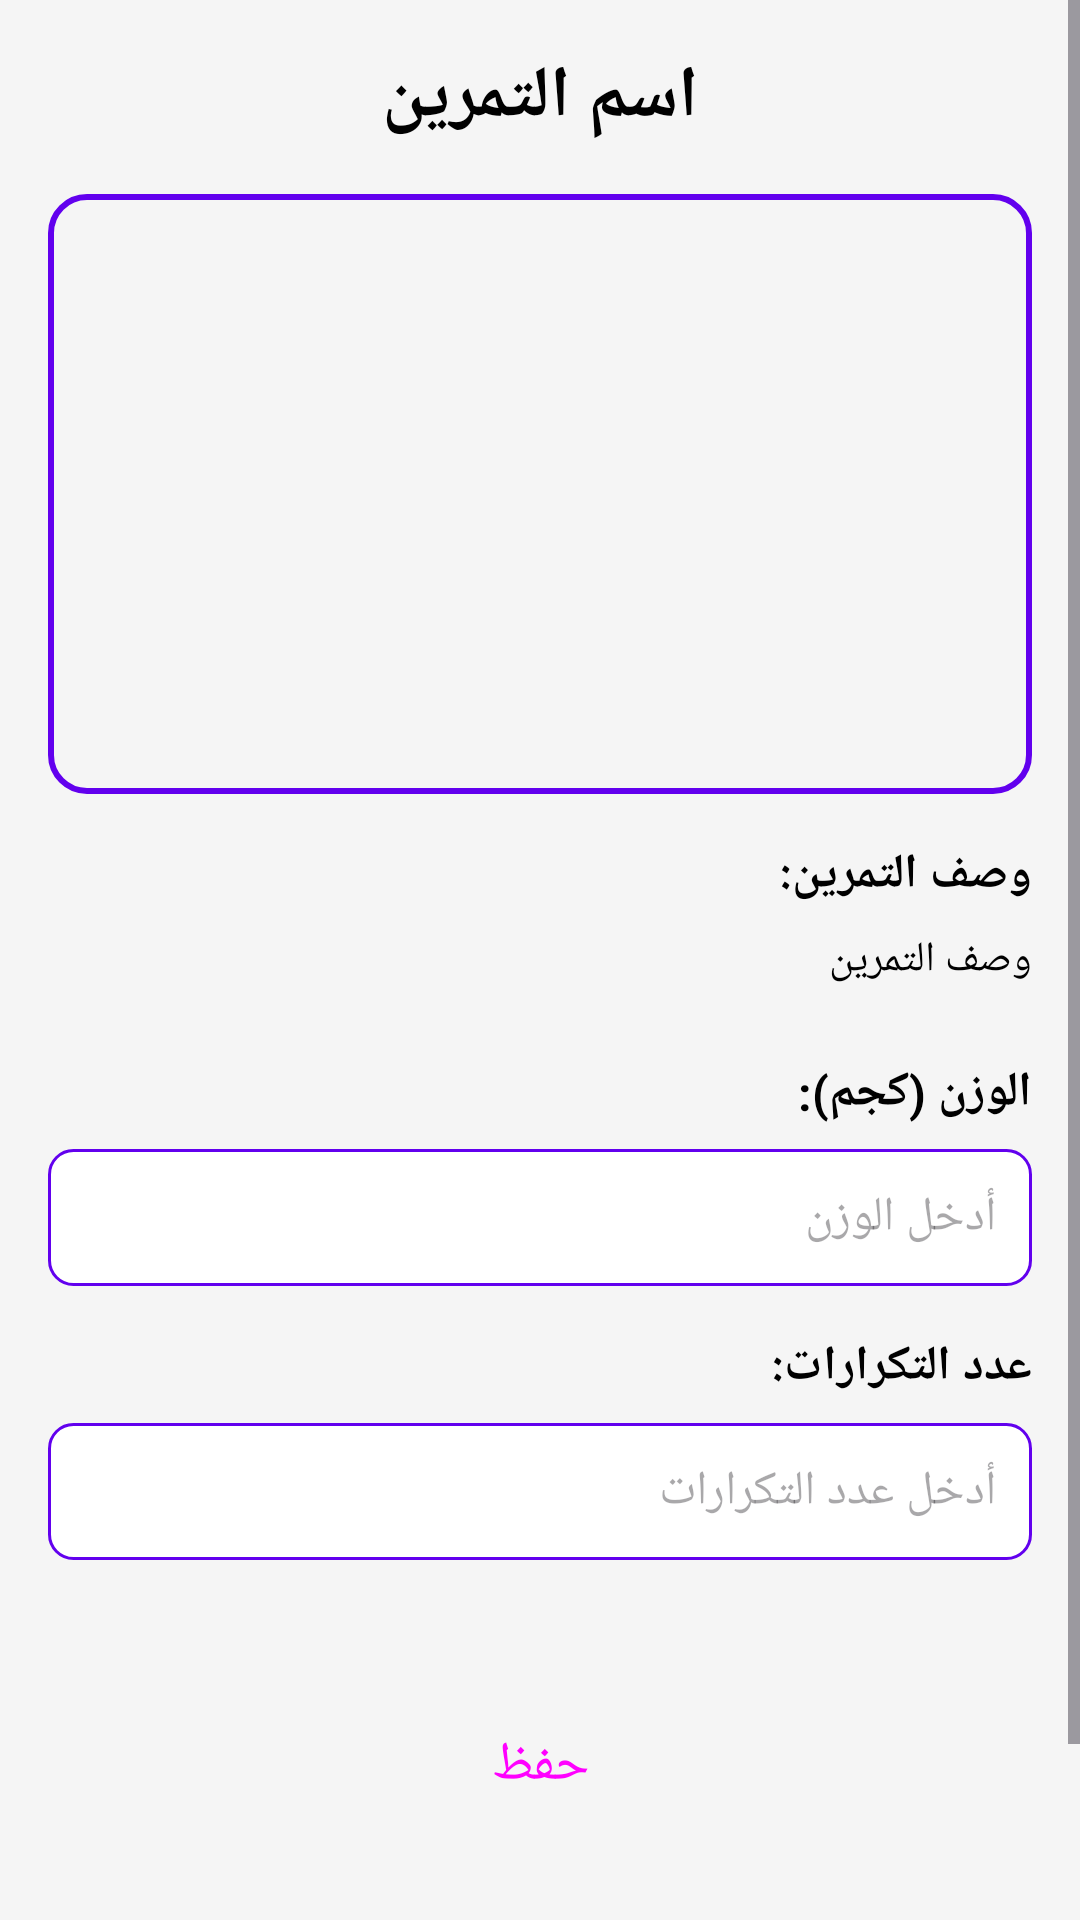

Android layout source for this screen:
<!-- AndroidManifest.xml: application theme Theme.GymApp -->
<!-- res/layout/activity_exercise_detail.xml -->
<?xml version="1.0" encoding="utf-8"?>
<ScrollView xmlns:android="http://schemas.android.com/apk/res/android"
    android:layout_width="match_parent"
    android:layout_height="match_parent"
    android:background="@color/background">

    <LinearLayout
        android:layout_width="match_parent"
        android:layout_height="wrap_content"
        android:orientation="vertical"
        android:padding="16dp">

        
        <TextView
            android:id="@+id/tv_exercise_name"
            android:layout_width="match_parent"
            android:layout_height="wrap_content"
            android:text="اسم التمرين"
            android:textSize="24sp"
            android:textStyle="bold"
            android:gravity="center"
            android:layout_marginBottom="16dp"
            android:textColor="@color/on_background" />

        
        <ImageView
            android:id="@+id/iv_exercise_image"
            android:layout_width="match_parent"
            android:layout_height="200dp"
            android:layout_marginBottom="16dp"
            android:scaleType="centerCrop"
            android:background="@drawable/placeholder_exercise"
            android:contentDescription="صورة التمرين" />

        
        <TextView
            android:layout_width="match_parent"
            android:layout_height="wrap_content"
            android:text="@string/exercise_description"
            android:textSize="16sp"
            android:textStyle="bold"
            android:layout_marginBottom="8dp"
            android:textColor="@color/on_background" />

        <TextView
            android:id="@+id/tv_exercise_description"
            android:layout_width="match_parent"
            android:layout_height="wrap_content"
            android:text="وصف التمرين"
            android:textSize="14sp"
            android:layout_marginBottom="24dp"
            android:textColor="@color/on_background" />

        
        <TextView
            android:layout_width="match_parent"
            android:layout_height="wrap_content"
            android:text="@string/weight_label"
            android:textSize="16sp"
            android:textStyle="bold"
            android:layout_marginBottom="8dp"
            android:textColor="@color/on_background" />

        <EditText
            android:id="@+id/et_weight"
            android:layout_width="match_parent"
            android:layout_height="wrap_content"
            android:layout_marginBottom="16dp"
            android:inputType="numberDecimal"
            android:hint="أدخل الوزن"
            android:textSize="16sp"
            android:padding="12dp"
            android:background="@drawable/edittext_background" />

        
        <TextView
            android:layout_width="match_parent"
            android:layout_height="wrap_content"
            android:text="@string/reps_label"
            android:textSize="16sp"
            android:textStyle="bold"
            android:layout_marginBottom="8dp"
            android:textColor="@color/on_background" />

        <EditText
            android:id="@+id/et_repetitions"
            android:layout_width="match_parent"
            android:layout_height="wrap_content"
            android:layout_marginBottom="24dp"
            android:inputType="number"
            android:hint="أدخل عدد التكرارات"
            android:textSize="16sp"
            android:padding="12dp"
            android:background="@drawable/edittext_background" />

        
        <Button
            android:id="@+id/btn_save"
            style="@style/SaveButton"
            android:text="@string/save_button" />

        
        <Button
            android:id="@+id/btn_back"
            android:layout_width="match_parent"
            android:layout_height="wrap_content"
            android:layout_marginTop="8dp"
            android:text="العودة"
            android:textSize="16sp"
            android:padding="12dp"
            style="@style/Widget.Material3.Button.OutlinedButton" />

    </LinearLayout>

</ScrollView>
<!-- resources referenced by this layout -->
<resources>
  <color name="background">#FFF5F5F5</color>
  <color name="on_background">#FF000000</color>
  <!-- drawable edittext_background (drawable) -->
  <?xml version="1.0" encoding="utf-8"?>
  <shape xmlns:android="http://schemas.android.com/apk/res/android">
      <solid android:color="@color/white" />
      <stroke android:width="1dp" android:color="@color/primary" />
      <corners android:radius="8dp" />
  </shape>
  <!-- drawable placeholder_exercise (drawable) -->
  <?xml version="1.0" encoding="utf-8"?>
  <shape xmlns:android="http://schemas.android.com/apk/res/android">
      <solid android:color="@color/background" />
      <stroke android:width="2dp" android:color="@color/primary" />
      <corners android:radius="12dp" />
  </shape>
  <string name="exercise_description">وصف التمرين:</string>
  <string name="reps_label">عدد التكرارات:</string>
  <string name="save_button">حفظ</string>
  <string name="weight_label">الوزن (كجم):</string>
  <style name="SaveButton" parent="Widget.Material3.Button">
          <item name="android:layout_width">match_parent</item>
          <item name="android:layout_height">wrap_content</item>
          <item name="android:layout_margin">16dp</item>
          <item name="android:textSize">18sp</item>
          <item name="android:padding">16dp</item>
          <item name="backgroundTint">@color/save_button_color</item>
      </style>
  <style name="Theme.GymApp" parent="Base.Theme.GymApp" />
  <color name="white">#FFFFFFFF</color>
  <color name="primary">#FF6200EE</color>
  <color name="save_button_color">#FFFF9800</color>
  <style name="Base.Theme.GymApp" parent="Theme.Material3.DayNight.NoActionBar">
          <item name="colorPrimary">@color/primary</item>
          <item name="colorOnPrimary">@color/on_primary</item>
          <item name="colorSecondary">@color/secondary</item>
          <item name="colorOnSecondary">@color/on_secondary</item>
          <item name="android:colorBackground">@color/background</item>
          <item name="colorOnBackground">@color/on_background</item>
          <item name="colorSurface">@color/surface</item>
          <item name="colorOnSurface">@color/on_surface</item>
      </style>
  <color name="on_primary">#FFFFFFFF</color>
  <color name="secondary">#FF03DAC5</color>
  <color name="on_secondary">#FF000000</color>
  <color name="surface">#FFFFFFFF</color>
  <color name="on_surface">#FF000000</color>
</resources>
